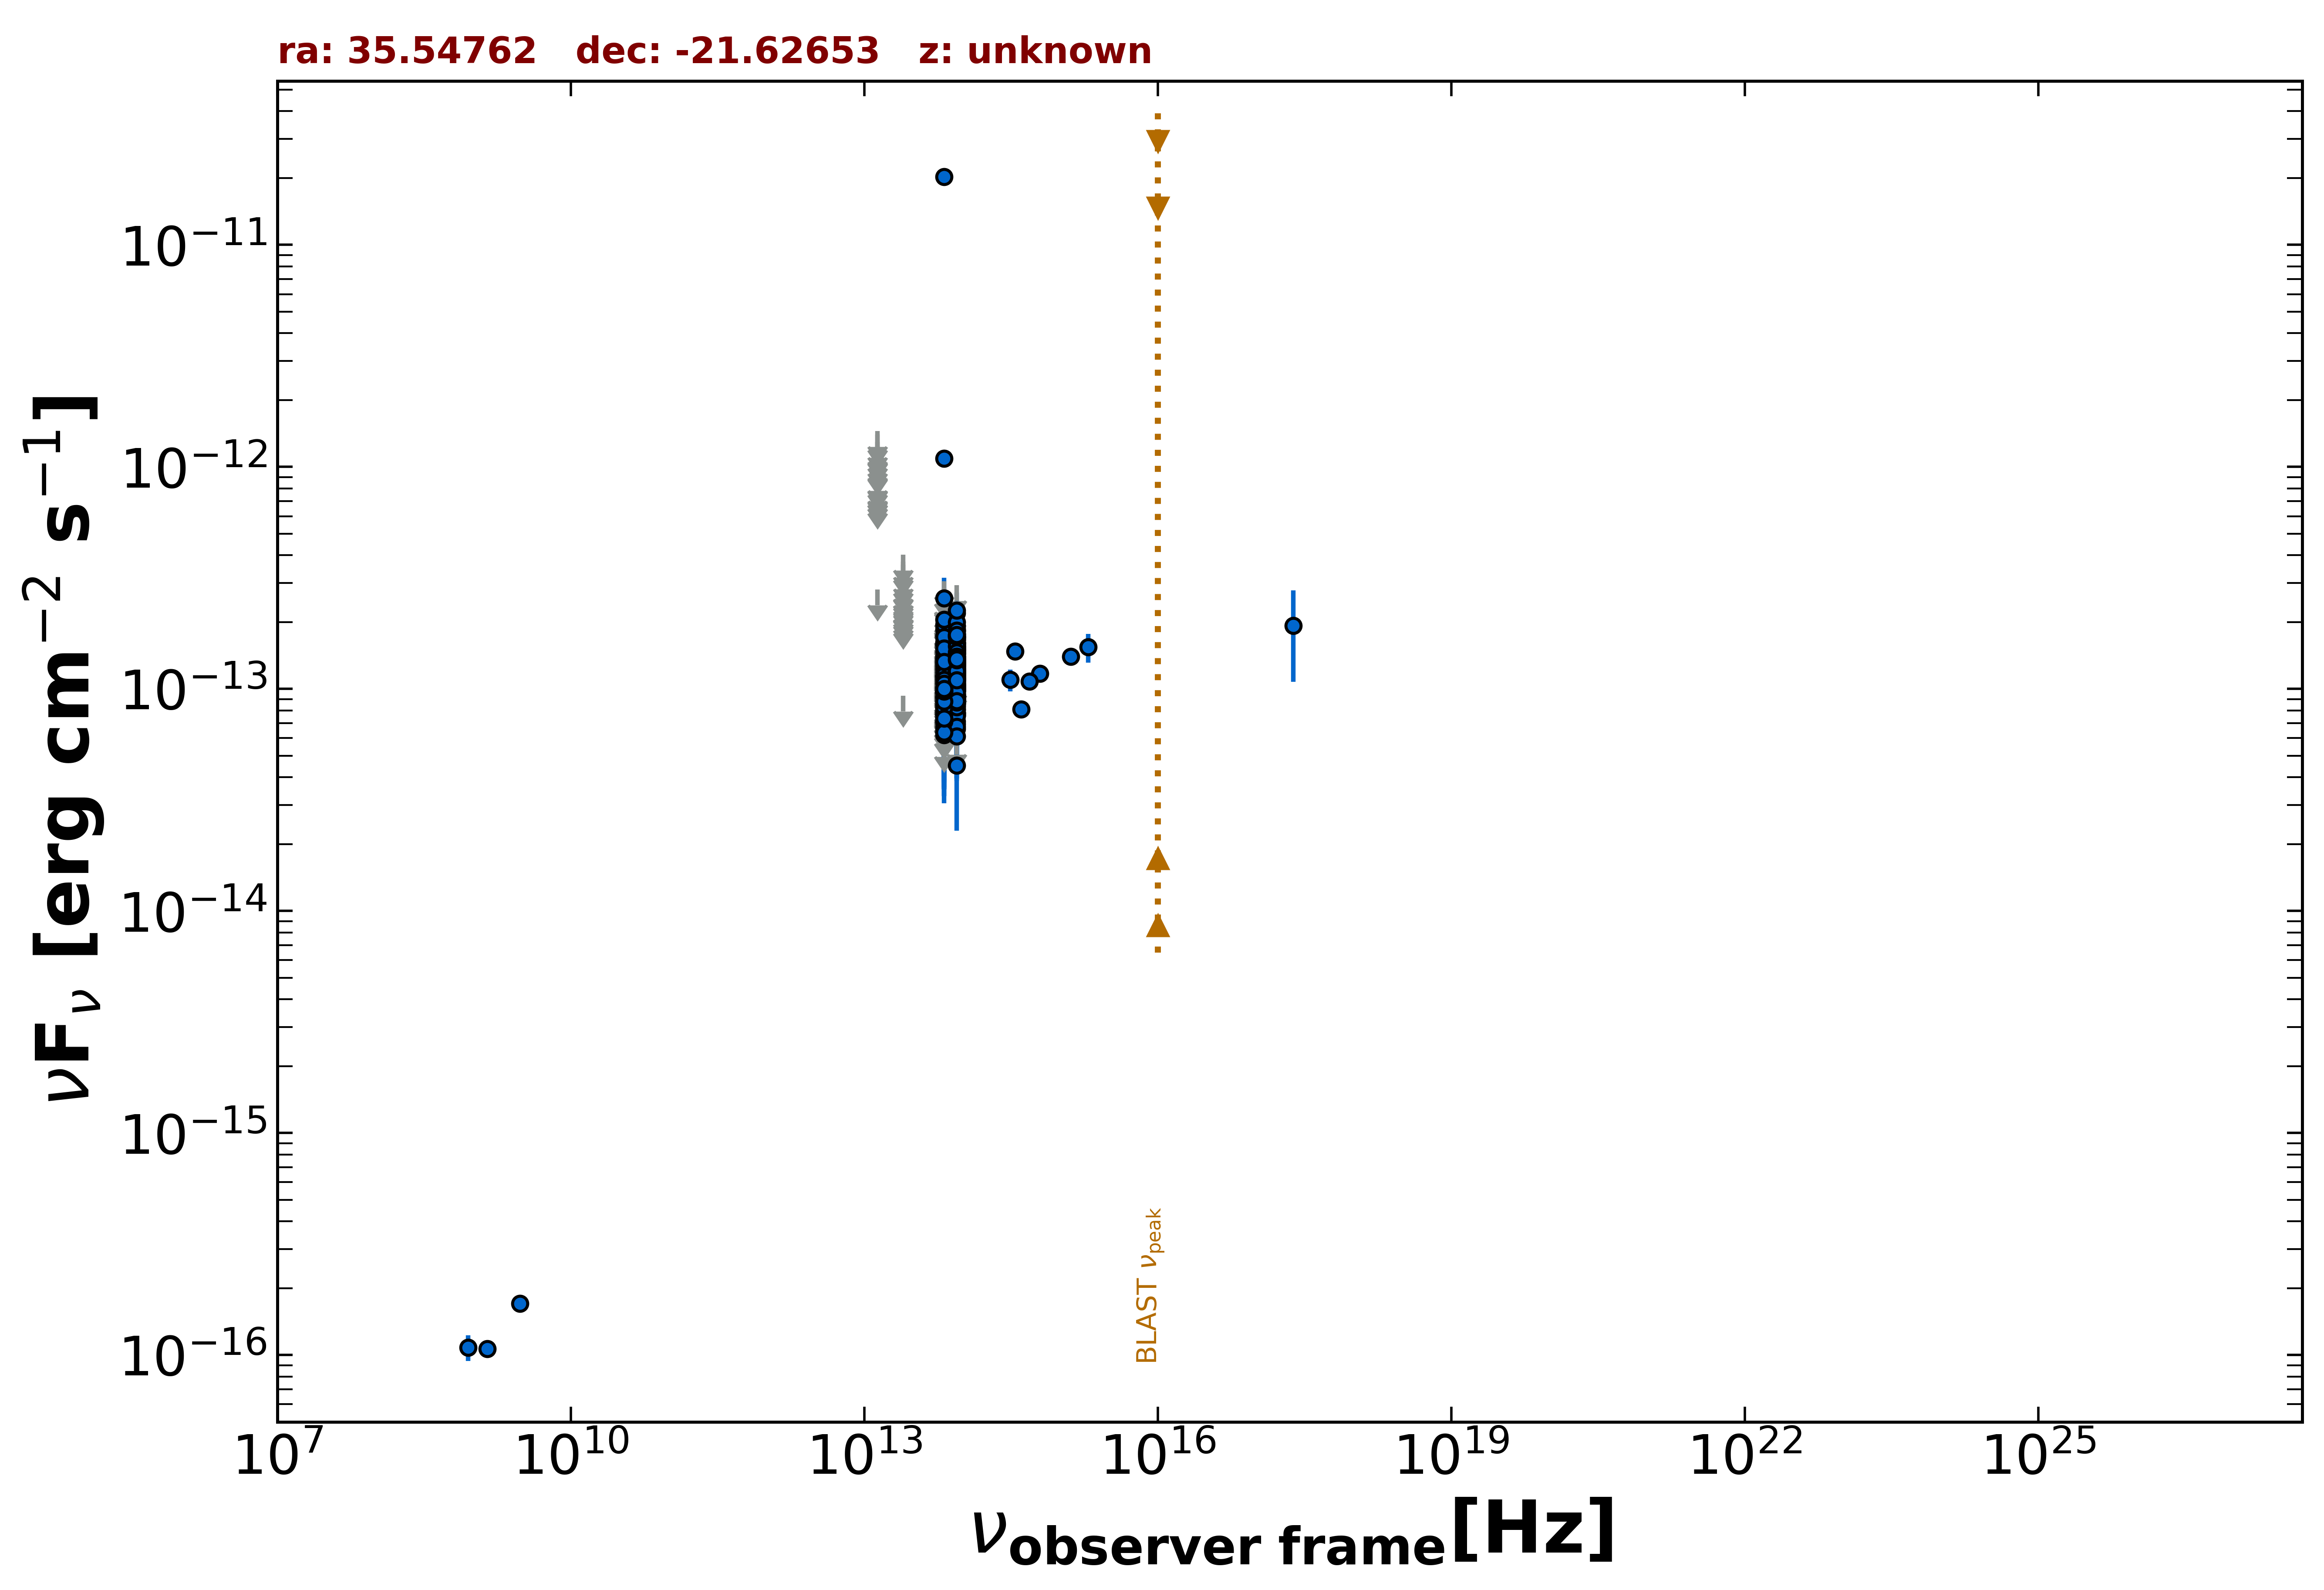

Data behind this chart, as committed beside it:
freq., flux, err_flux, MJD_start, MJD_end, flag, catalog, reference
1.400e+09, 1.064e-16, 7.000e-18, 55000, 55000, , NVSS, Condon et al. 1998  AJ  115  1693
8.870e+08, 1.082e-16, 1.419e-17, 55000, 55000, , RACS, Hale et al. 2021  PASA  38  e058
3.000e+09, 1.702e-16, 1.260e-17, 55000, 55000, , VLASSQL, Gordon et al. 2021  ApJS  255  30
2.418e+17, 1.925e-13, 8.500e-14, 55000, 55000, , RASS, Boller et al. 2016  A&A  103  1
8.817e+13, 1.159e-13, 2.050e-15, 55000, 55000, , UNWISE, Schlafly et al. 2019  ApJS  240  30
6.517e+13, 6.371e-14, 3.025e-15, 55000, 55000, , UNWISE, Schlafly et al. 2019  ApJS  240  30
8.817e+13, 1.312e-13, 5.350e-15, 55000, 55000, , WISE, Wright et al. 2010  AJ  140  1868
6.517e+13, 9.151e-14, 6.665e-15, 55000, 55000, , WISE, Wright et al. 2010  AJ  140  1868
2.498e+13, 9.297e-14, 0.000e+00, 55000, 55000, UL, WISE, Wright et al. 2010  AJ  140  1868
1.363e+13, 2.810e-13, 0.000e+00, 55000, 55000, UL, WISE, Wright et al. 2010  AJ  140  1868
8.817e+13, 1.107e-13, 2.330e-14, 56671, 56671, , NEOWISE, Mainzer et al. 2014  ApJ  792  30
6.517e+13, 1.272e-13, 3.707e-14, 56671, 56671, , NEOWISE, Mainzer et al. 2014  ApJ  792  30
8.817e+13, 1.329e-13, 2.435e-14, 56671, 56671, , NEOWISE, Mainzer et al. 2014  ApJ  792  30
6.517e+13, 1.492e-13, 0.000e+00, 56671, 56671, UL, NEOWISE, Mainzer et al. 2014  ApJ  792  30
8.817e+13, 1.145e-13, 2.226e-14, 56671, 56671, , NEOWISE, Mainzer et al. 2014  ApJ  792  30
6.517e+13, 9.312e-14, 4.062e-14, 56671, 56671, , NEOWISE, Mainzer et al. 2014  ApJ  792  30
8.817e+13, 1.134e-13, 3.420e-14, 56671, 56671, , NEOWISE, Mainzer et al. 2014  ApJ  792  30
6.517e+13, 1.071e-13, 0.000e+00, 56671, 56671, UL, NEOWISE, Mainzer et al. 2014  ApJ  792  30
8.817e+13, 1.309e-13, 2.240e-14, 56671, 56671, , NEOWISE, Mainzer et al. 2014  ApJ  792  30
6.517e+13, 1.337e-13, 3.600e-14, 56671, 56671, , NEOWISE, Mainzer et al. 2014  ApJ  792  30
8.817e+13, 4.530e-14, 2.234e-14, 56856, 56856, , NEOWISE, Mainzer et al. 2014  ApJ  792  30
6.517e+13, 1.026e-13, 0.000e+00, 56856, 56856, UL, NEOWISE, Mainzer et al. 2014  ApJ  792  30
8.817e+13, 1.391e-13, 2.200e-14, 56857, 56857, , NEOWISE, Mainzer et al. 2014  ApJ  792  30
6.517e+13, 1.148e-13, 0.000e+00, 56857, 56857, UL, NEOWISE, Mainzer et al. 2014  ApJ  792  30
8.817e+13, 1.200e-13, 2.267e-14, 56857, 56857, , NEOWISE, Mainzer et al. 2014  ApJ  792  30
6.517e+13, 1.369e-13, 0.000e+00, 56857, 56857, UL, NEOWISE, Mainzer et al. 2014  ApJ  792  30
8.817e+13, 1.088e-13, 2.188e-14, 56856, 56856, , NEOWISE, Mainzer et al. 2014  ApJ  792  30
6.517e+13, 1.408e-13, 0.000e+00, 56856, 56856, UL, NEOWISE, Mainzer et al. 2014  ApJ  792  30
8.817e+13, 1.023e-13, 2.095e-14, 57950, 57950, , NEOWISE, Mainzer et al. 2014  ApJ  792  30
6.517e+13, 1.358e-13, 0.000e+00, 57950, 57950, UL, NEOWISE, Mainzer et al. 2014  ApJ  792  30
8.817e+13, 9.403e-14, 2.389e-14, 57950, 57950, , NEOWISE, Mainzer et al. 2014  ApJ  792  30
6.517e+13, 8.627e-14, 0.000e+00, 57950, 57950, UL, NEOWISE, Mainzer et al. 2014  ApJ  792  30
8.817e+13, 8.092e-14, 2.352e-14, 57950, 57950, , NEOWISE, Mainzer et al. 2014  ApJ  792  30
6.517e+13, 8.836e-14, 3.980e-14, 57950, 57950, , NEOWISE, Mainzer et al. 2014  ApJ  792  30
8.817e+13, 1.540e-13, 2.225e-14, 57950, 57950, , NEOWISE, Mainzer et al. 2014  ApJ  792  30
6.517e+13, 2.041e-13, 0.000e+00, 57950, 57950, UL, NEOWISE, Mainzer et al. 2014  ApJ  792  30
8.817e+13, 1.395e-13, 2.220e-14, 57950, 57950, , NEOWISE, Mainzer et al. 2014  ApJ  792  30
6.517e+13, 1.072e-13, 4.680e-14, 57950, 57950, , NEOWISE, Mainzer et al. 2014  ApJ  792  30
8.817e+13, 1.178e-13, 2.294e-14, 57950, 57950, , NEOWISE, Mainzer et al. 2014  ApJ  792  30
6.517e+13, 1.258e-13, 0.000e+00, 57950, 57950, UL, NEOWISE, Mainzer et al. 2014  ApJ  792  30
8.817e+13, 1.025e-13, 2.423e-14, 57949, 57949, , NEOWISE, Mainzer et al. 2014  ApJ  792  30
6.517e+13, 3.055e-13, 0.000e+00, 57949, 57949, UL, NEOWISE, Mainzer et al. 2014  ApJ  792  30
8.817e+13, 1.373e-13, 2.400e-14, 56860, 56860, , NEOWISE, Mainzer et al. 2014  ApJ  792  30
6.517e+13, 9.176e-14, 0.000e+00, 56860, 56860, UL, NEOWISE, Mainzer et al. 2014  ApJ  792  30
8.817e+13, 1.185e-13, 3.599e-14, 56860, 56860, , NEOWISE, Mainzer et al. 2014  ApJ  792  30
6.517e+13, 9.372e-14, 0.000e+00, 56860, 56860, UL, NEOWISE, Mainzer et al. 2014  ApJ  792  30
8.817e+13, 7.842e-14, 2.253e-14, 56860, 56860, , NEOWISE, Mainzer et al. 2014  ApJ  792  30
6.517e+13, 1.231e-13, 0.000e+00, 56860, 56860, UL, NEOWISE, Mainzer et al. 2014  ApJ  792  30
8.817e+13, 1.047e-13, 1.957e-14, 57586, 57586, , NEOWISE, Mainzer et al. 2014  ApJ  792  30
6.517e+13, 9.706e-14, 3.591e-14, 57586, 57586, , NEOWISE, Mainzer et al. 2014  ApJ  792  30
8.817e+13, 1.604e-13, 2.180e-14, 57585, 57585, , NEOWISE, Mainzer et al. 2014  ApJ  792  30
6.517e+13, 9.626e-14, 3.750e-14, 57585, 57585, , NEOWISE, Mainzer et al. 2014  ApJ  792  30
8.817e+13, 8.947e-14, 2.101e-14, 57586, 57586, , NEOWISE, Mainzer et al. 2014  ApJ  792  30
6.517e+13, 1.258e-13, 0.000e+00, 57586, 57586, UL, NEOWISE, Mainzer et al. 2014  ApJ  792  30
8.817e+13, 1.294e-13, 2.070e-14, 57586, 57586, , NEOWISE, Mainzer et al. 2014  ApJ  792  30
6.517e+13, 1.621e-13, 7.585e-14, 57586, 57586, , NEOWISE, Mainzer et al. 2014  ApJ  792  30
8.817e+13, 8.055e-14, 3.332e-14, 57586, 57586, , NEOWISE, Mainzer et al. 2014  ApJ  792  30
6.517e+13, 1.501e-13, 0.000e+00, 57586, 57586, UL, NEOWISE, Mainzer et al. 2014  ApJ  792  30
8.817e+13, 1.111e-13, 3.035e-14, 57586, 57586, , NEOWISE, Mainzer et al. 2014  ApJ  792  30
6.517e+13, 2.118e-13, 0.000e+00, 57586, 57586, UL, NEOWISE, Mainzer et al. 2014  ApJ  792  30
... 551 more rows
